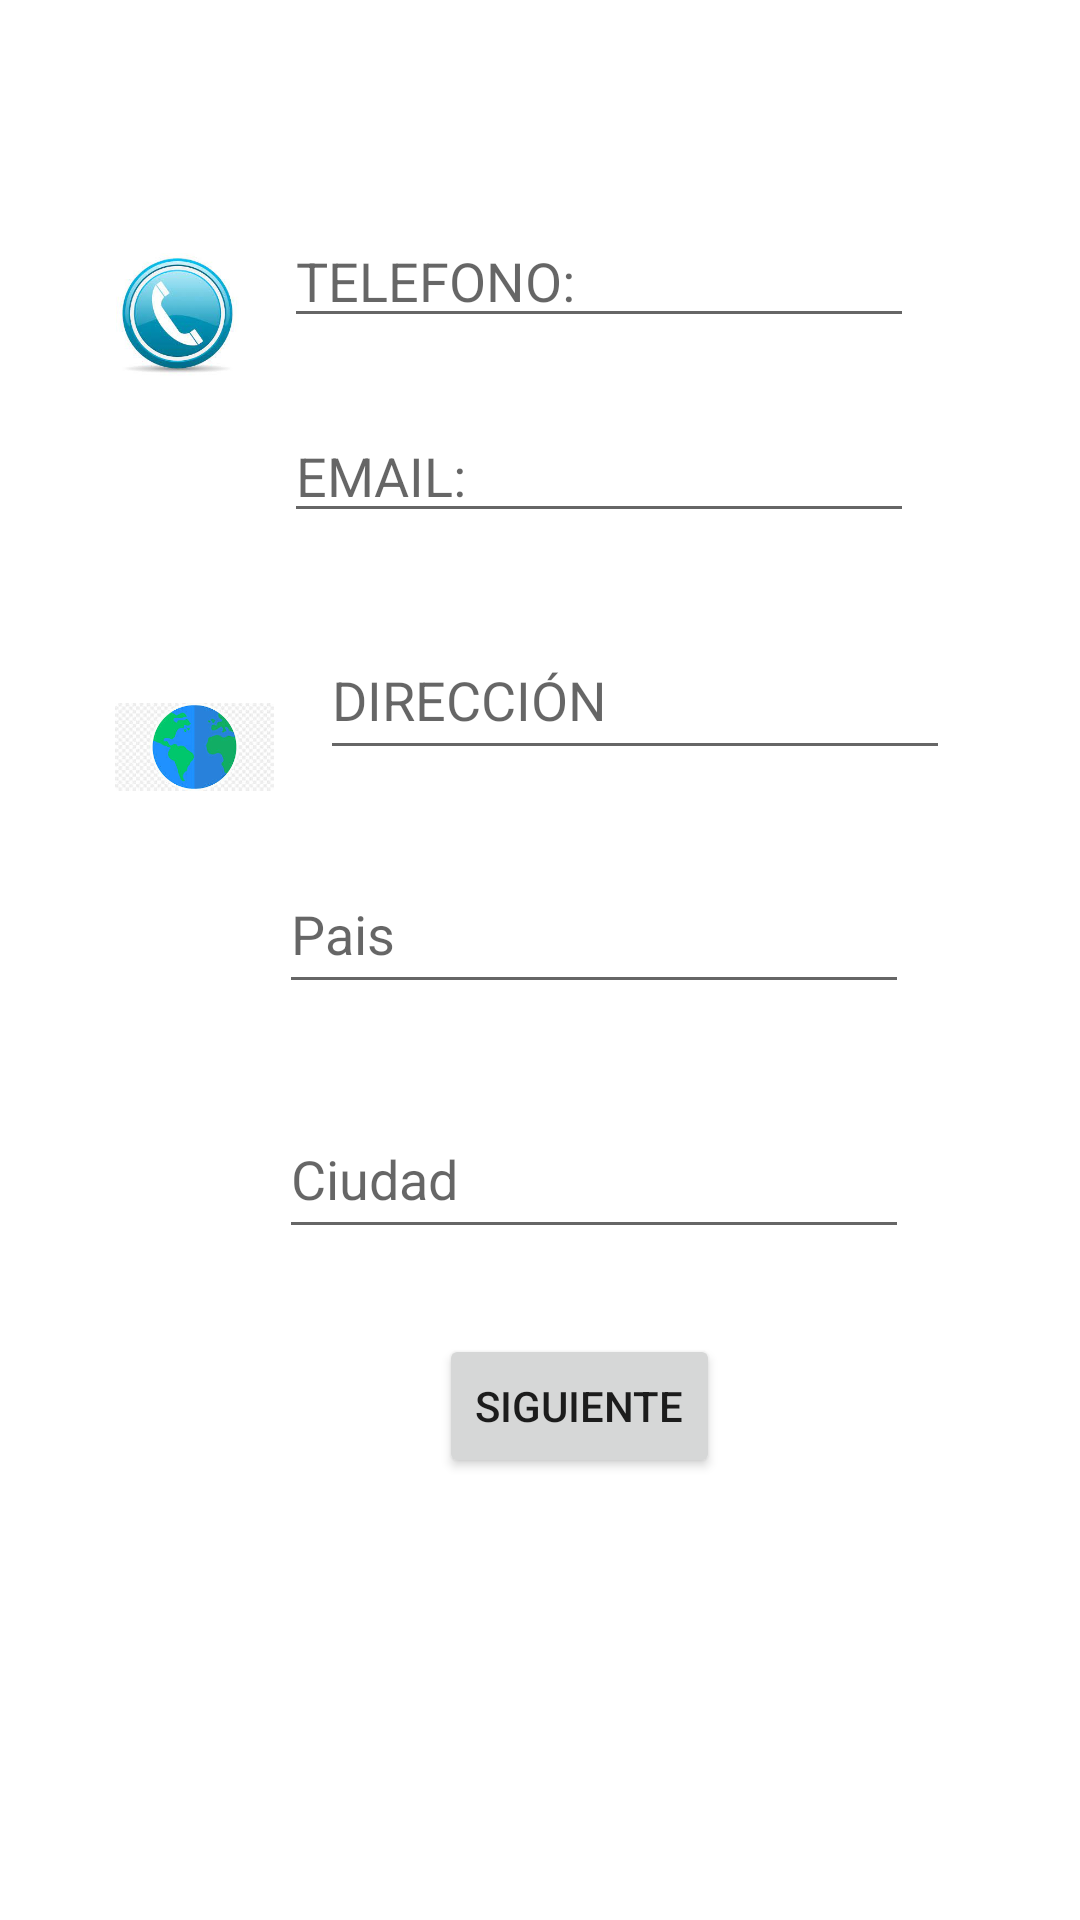

Reconstruct the res/layout file that produces this screen, plus the resources it refers to.
<!-- AndroidManifest.xml: application theme Theme.Labs20221Gr10 -->
<!-- res/layout/contactdataactivity.xml -->
<?xml version="1.0" encoding="utf-8"?>
<androidx.constraintlayout.widget.ConstraintLayout
    xmlns:android="http://schemas.android.com/apk/res/android"
    xmlns:tools="http://schemas.android.com/tools"
    xmlns:app="http://schemas.android.com/apk/res-auto"
    android:layout_width="match_parent"
    android:layout_height="match_parent"
    tools:context=".MainActivity2">

    <EditText
        android:id="@+id/editTextTextPersonName3"
        android:layout_width="wrap_content"
        android:layout_height="wrap_content"
        android:ems="10"
        android:hint="TELEFONO:"
        android:inputType="phone"
        app:layout_constraintBottom_toTopOf="@+id/editTextTextPersonName"
        app:layout_constraintEnd_toEndOf="parent"
        app:layout_constraintHorizontal_bias="0.631"
        app:layout_constraintStart_toStartOf="parent"
        app:layout_constraintTop_toTopOf="parent"
        app:layout_constraintVertical_bias="0.75" />

    <EditText
        android:id="@+id/editTextTextPersonName"
        android:layout_width="wrap_content"
        android:layout_height="wrap_content"
        android:ems="10"
        android:hint="EMAIL:"
        android:inputType="textEmailAddress"
        app:layout_constraintBottom_toBottomOf="parent"
        app:layout_constraintEnd_toEndOf="parent"
        app:layout_constraintHorizontal_bias="0.631"
        app:layout_constraintStart_toStartOf="parent"
        app:layout_constraintTop_toTopOf="parent"
        app:layout_constraintVertical_bias="0.228" />

    <ImageView
        android:id="@+id/imageView"
        android:layout_width="41dp"
        android:layout_height="45dp"
        app:layout_constraintBottom_toTopOf="@+id/imageView2"
        app:layout_constraintEnd_toEndOf="parent"
        app:layout_constraintHorizontal_bias="0.121"
        app:layout_constraintStart_toStartOf="parent"
        app:layout_constraintTop_toTopOf="parent"
        app:layout_constraintVertical_bias="0.743"
        app:srcCompat="@drawable/telefono" />

    <ImageView
        android:id="@+id/imageView2"
        android:layout_width="58dp"
        android:layout_height="44dp"
        android:layout_marginTop="156dp"
        app:layout_constraintEnd_toEndOf="parent"
        app:layout_constraintHorizontal_bias="0.127"
        app:layout_constraintStart_toStartOf="parent"
        app:layout_constraintTop_toTopOf="parent"
        app:srcCompat="@drawable/email" />

    <ImageView
        android:id="@+id/imageView3"
        android:layout_width="53dp"
        android:layout_height="54dp"
        android:layout_marginBottom="364dp"
        app:layout_constraintBottom_toBottomOf="parent"
        app:layout_constraintEnd_toEndOf="parent"
        app:layout_constraintHorizontal_bias="0.125"
        app:layout_constraintStart_toStartOf="parent"
        app:srcCompat="@drawable/pais" />

    <EditText
        android:id="@+id/editText3"
        android:layout_width="210dp"
        android:layout_height="50dp"
        android:hint="DIRECCIÓN"
        android:inputType="textPostalAddress"
        app:layout_constraintBottom_toBottomOf="parent"
        app:layout_constraintEnd_toEndOf="parent"
        app:layout_constraintHorizontal_bias="0.262"
        app:layout_constraintStart_toEndOf="@+id/imageView3"
        app:layout_constraintTop_toBottomOf="@+id/editTextTextPersonName"
        app:layout_constraintVertical_bias="0.07"
        tools:ignore="MissingConstraints" />

    <AutoCompleteTextView
        android:id="@+id/autoCompleteTextView"
        android:layout_width="210dp"
        android:layout_height="50dp"
        android:layout_marginTop="8dp"
        android:hint="Pais"
        android:inputType="textPersonName|textAutoComplete"
        app:layout_constraintBottom_toBottomOf="parent"
        app:layout_constraintEnd_toEndOf="parent"
        app:layout_constraintHorizontal_bias="0.621"
        app:layout_constraintStart_toStartOf="parent"
        app:layout_constraintTop_toBottomOf="@+id/editText3"
        app:layout_constraintVertical_bias="0.061" />

    <AutoCompleteTextView
        android:id="@+id/autoCompleteTextView2"
        android:layout_width="210dp"
        android:layout_height="50dp"
        android:hint="Ciudad"
        android:inputType="textAutoComplete"
        app:layout_constraintBottom_toBottomOf="parent"
        app:layout_constraintEnd_toEndOf="parent"
        app:layout_constraintHorizontal_bias="0.621"
        app:layout_constraintStart_toStartOf="parent"
        app:layout_constraintTop_toBottomOf="@+id/autoCompleteTextView"
        app:layout_constraintVertical_bias="0.124" />

    <Button
        android:id="@+id/button"
        android:layout_width="wrap_content"
        android:layout_height="wrap_content"
        android:layout_marginEnd="120dp"
        android:onClick="siguienteActividad"
        android:text="@string/siguiente"
        app:layout_constraintBottom_toBottomOf="parent"
        app:layout_constraintEnd_toEndOf="parent"
        app:layout_constraintTop_toTopOf="parent"
        app:layout_constraintVertical_bias="0.751" />


</androidx.constraintlayout.widget.ConstraintLayout>
<!-- resources referenced by this layout -->
<resources>
  <!-- drawable pais: jpg bitmap (drawable, 7138 bytes) -->
  <!-- drawable telefono: jpg bitmap (drawable, 8487 bytes) -->
  <string name="siguiente">Siguiente</string>
  <style name="Theme.Labs20221Gr10" parent="Theme.MaterialComponents.DayNight.DarkActionBar">
          
          <item name="colorPrimary">@color/purple_500</item>
          <item name="colorPrimaryVariant">@color/purple_700</item>
          <item name="colorOnPrimary">@color/white</item>
          
          <item name="colorSecondary">@color/teal_200</item>
          <item name="colorSecondaryVariant">@color/teal_700</item>
          <item name="colorOnSecondary">@color/black</item>
          
          <item name="android:statusBarColor" tools:targetApi="l">?attr/colorPrimaryVariant</item>
          
      </style>
  <!-- not gathered from this repository: default colours our renderer supplied (Android Studio template values) -->
  <color name="purple_500">#FF6200EE</color>
  <color name="purple_700">#FF3700B3</color>
  <color name="teal_200">#FF03DAC5</color>
  <color name="teal_700">#FF018786</color>
  <color name="black">#FF000000</color>
  <color name="white">#FFFFFFFF</color>
</resources>
